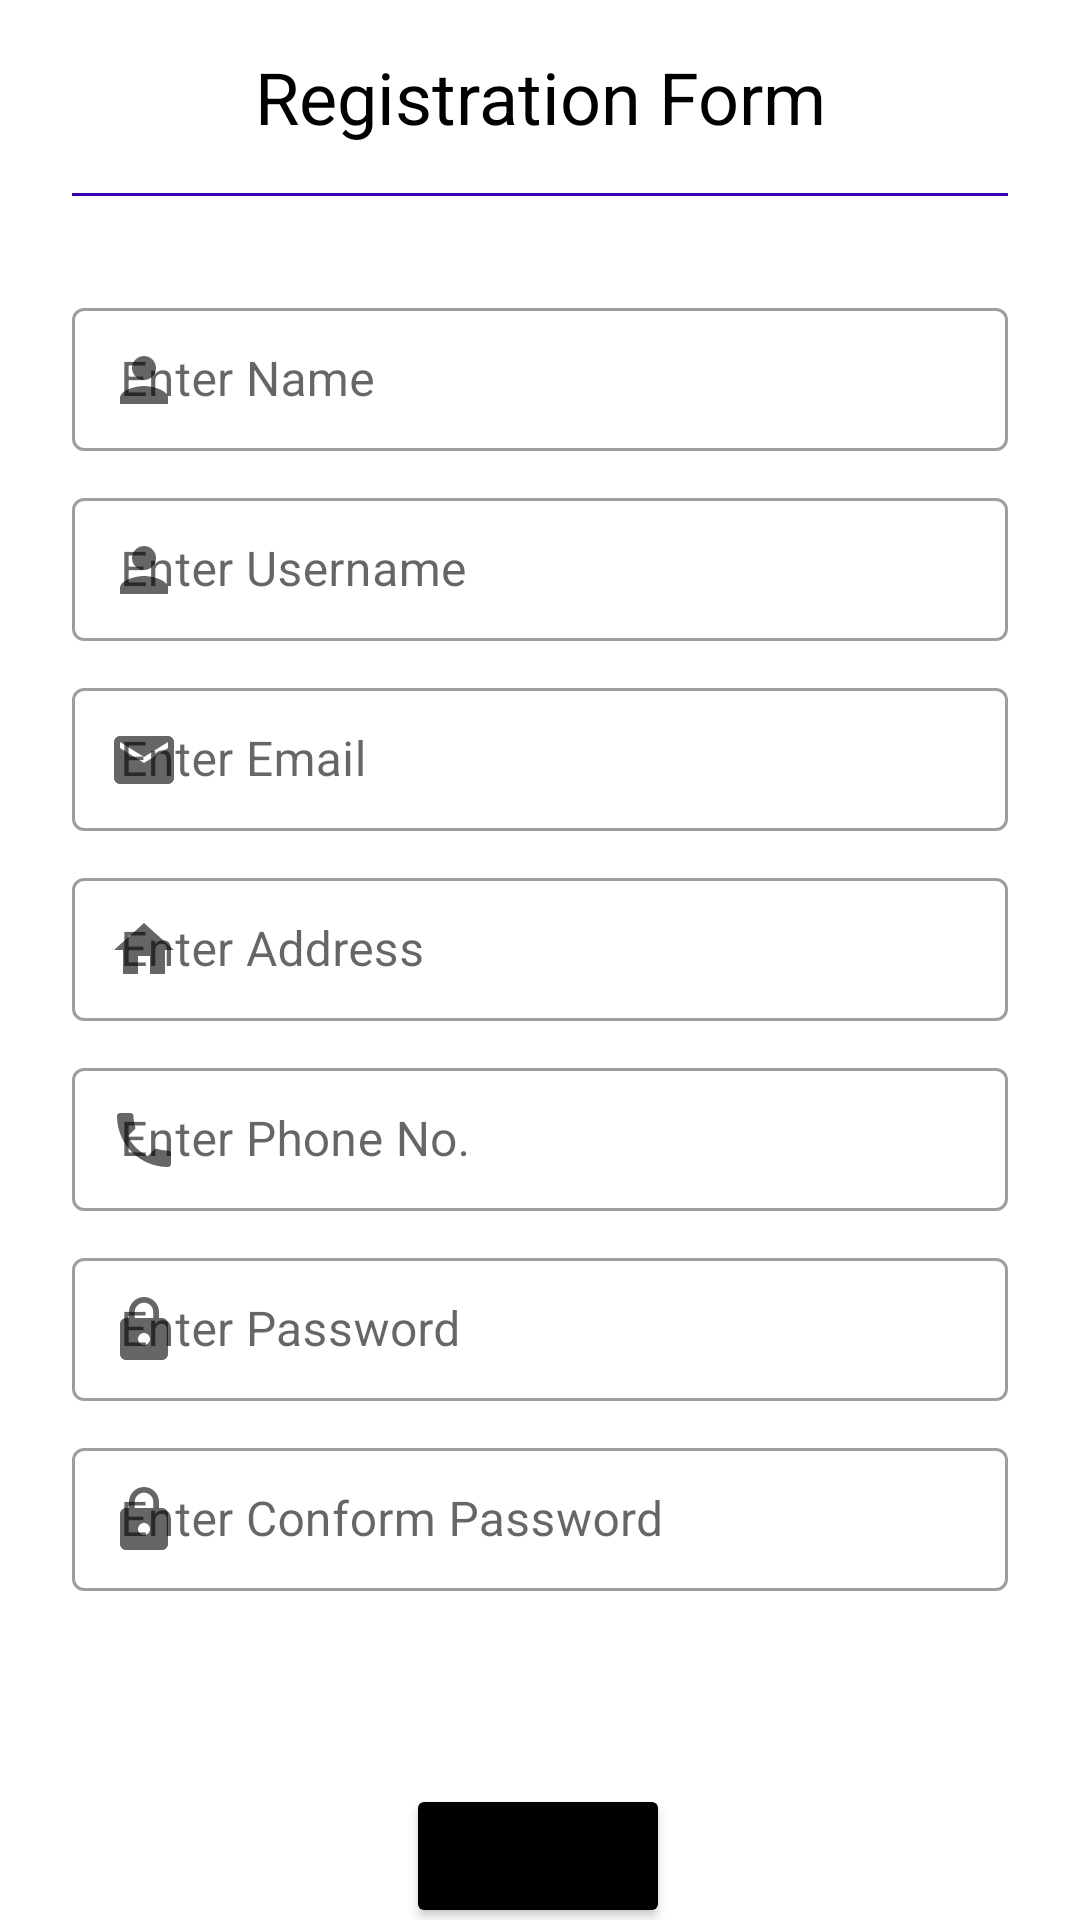

Reconstruct the res/layout file that produces this screen, plus the resources it refers to.
<!-- AndroidManifest.xml: application theme Theme.AliveTech -->
<!-- res/layout/activity_registration.xml -->
<?xml version="1.0" encoding="utf-8"?>
<androidx.constraintlayout.widget.ConstraintLayout xmlns:android="http://schemas.android.com/apk/res/android"
    xmlns:app="http://schemas.android.com/apk/res-auto"
    xmlns:tools="http://schemas.android.com/tools"
    android:layout_width="match_parent"
    android:layout_height="match_parent"
    tools:context=".RegistrationActivity">

    <TextView
        android:id="@+id/tvRegistration"
        android:layout_width="0dp"
        android:layout_height="wrap_content"
        android:layout_marginStart="24dp"
        android:layout_marginTop="16dp"
        android:layout_marginEnd="24dp"
        android:fontFamily="sans-serif"
        android:gravity="center"
        android:text="Registration Form"
        android:textColor="@color/black"
        android:textSize="24dp"
        app:layout_constraintEnd_toEndOf="parent"
        app:layout_constraintHorizontal_bias="0.0"
        app:layout_constraintStart_toEndOf="parent"
        app:layout_constraintStart_toStartOf="parent"
        app:layout_constraintTop_toTopOf="parent" />

    <View
        android:id="@+id/horiDivider2"
        android:layout_width="match_parent"
        android:layout_height="1dp"
        android:layout_marginStart="24dp"
        android:layout_marginTop="16dp"
        android:layout_marginEnd="24dp"
        android:background="@color/purple_700"
        app:layout_constraintEnd_toEndOf="@+id/tvRegistration"
        app:layout_constraintStart_toStartOf="@+id/tvRegistration"
        app:layout_constraintTop_toBottomOf="@+id/tvRegistration"/>

    <com.google.android.material.textfield.TextInputLayout
        android:id="@+id/tilName"
        style="@style/Widget.MaterialComponents.TextInputLayout.OutlinedBox.Dense"
        android:layout_width="match_parent"
        android:layout_height="wrap_content"
        android:layout_marginStart="24dp"
        android:layout_marginTop="32dp"
        android:layout_marginEnd="24dp"
        app:layout_constraintEnd_toEndOf="@+id/horiDivider2"
        app:layout_constraintStart_toStartOf="@+id/horiDivider2"
        app:layout_constraintTop_toBottomOf="@+id/horiDivider2"
        app:startIconDrawable="@drawable/ic_username">

        <com.google.android.material.textfield.TextInputEditText
            android:layout_width="match_parent"
            android:layout_height="wrap_content"
            android:hint="Enter Name"
            android:inputType="text" />

    </com.google.android.material.textfield.TextInputLayout>

    <com.google.android.material.textfield.TextInputLayout
        android:id="@+id/tilUsername"
        style="@style/Widget.MaterialComponents.TextInputLayout.OutlinedBox.Dense"
        android:layout_width="match_parent"
        android:layout_height="wrap_content"
        android:layout_marginStart="24dp"
        android:layout_marginTop="10dp"
        android:layout_marginEnd="24dp"
        app:layout_constraintEnd_toEndOf="@+id/tilName"
        app:layout_constraintStart_toStartOf="@+id/tilName"
        app:layout_constraintTop_toBottomOf="@+id/tilName"
        app:startIconDrawable="@drawable/ic_username">

        <com.google.android.material.textfield.TextInputEditText
            android:layout_width="match_parent"
            android:layout_height="wrap_content"
            android:hint="Enter Username"
            android:inputType="text" />
    </com.google.android.material.textfield.TextInputLayout>

    <com.google.android.material.textfield.TextInputLayout
        android:id="@+id/tilEmail"
        style="@style/Widget.MaterialComponents.TextInputLayout.OutlinedBox.Dense"
        android:layout_width="match_parent"
        android:layout_height="wrap_content"
        android:layout_marginStart="24dp"
        android:layout_marginTop="10dp"
        android:layout_marginEnd="24dp"
        app:layout_constraintEnd_toEndOf="@+id/tilUsername"
        app:layout_constraintStart_toStartOf="@+id/tilUsername"
        app:layout_constraintTop_toBottomOf="@+id/tilUsername"
        app:startIconDrawable="@drawable/ic_email">

        <com.google.android.material.textfield.TextInputEditText
            android:layout_width="match_parent"
            android:layout_height="wrap_content"
            android:hint="Enter Email"
            android:inputType="textEmailAddress" />
    </com.google.android.material.textfield.TextInputLayout>

    <com.google.android.material.textfield.TextInputLayout
        android:id="@+id/tilAddress"
        style="@style/Widget.MaterialComponents.TextInputLayout.OutlinedBox.Dense"
        android:layout_width="match_parent"
        android:layout_height="wrap_content"
        android:layout_marginStart="24dp"
        android:layout_marginTop="10dp"
        android:layout_marginEnd="24dp"
        app:layout_constraintEnd_toEndOf="@+id/tilEmail"
        app:layout_constraintStart_toStartOf="@+id/tilEmail"
        app:layout_constraintTop_toBottomOf="@+id/tilEmail"
        app:startIconDrawable="@drawable/ic_address">

        <com.google.android.material.textfield.TextInputEditText
            android:layout_width="match_parent"
            android:layout_height="wrap_content"
            android:hint="Enter Address"
            android:inputType="textEmailAddress" />
    </com.google.android.material.textfield.TextInputLayout>

    <com.google.android.material.textfield.TextInputLayout
    android:id="@+id/tilPhone"
    style="@style/Widget.MaterialComponents.TextInputLayout.OutlinedBox.Dense"
    android:layout_width="match_parent"
    android:layout_height="wrap_content"
    android:layout_marginStart="24dp"
    android:layout_marginTop="10dp"
    android:layout_marginEnd="24dp"
    app:layout_constraintEnd_toEndOf="@+id/tilAddress"
    app:layout_constraintStart_toStartOf="@+id/tilAddress"
    app:layout_constraintTop_toBottomOf="@+id/tilAddress"
    app:startIconDrawable="@drawable/ic_phone">

    <com.google.android.material.textfield.TextInputEditText
        android:layout_width="match_parent"
        android:layout_height="wrap_content"
        android:hint="Enter Phone No."
        android:inputType="phone" />
   </com.google.android.material.textfield.TextInputLayout>

    <com.google.android.material.textfield.TextInputLayout
        android:id="@+id/tilPassword"
        style="@style/Widget.MaterialComponents.TextInputLayout.OutlinedBox.Dense"
        android:layout_width="match_parent"
        android:layout_height="wrap_content"
        android:layout_marginStart="24dp"
        android:layout_marginTop="10dp"
        android:layout_marginEnd="24dp"
        app:layout_constraintEnd_toEndOf="@+id/tilPhone"
        app:layout_constraintStart_toStartOf="@+id/tilPhone"
        app:layout_constraintTop_toBottomOf="@+id/tilPhone"
        app:startIconDrawable="@drawable/ic_pass">

        <com.google.android.material.textfield.TextInputEditText
            android:layout_width="match_parent"
            android:layout_height="wrap_content"
            android:hint="Enter Password"
            android:inputType="textPassword" />
    </com.google.android.material.textfield.TextInputLayout>

    <com.google.android.material.textfield.TextInputLayout
        android:id="@+id/tilCPassword"
        style="@style/Widget.MaterialComponents.TextInputLayout.OutlinedBox.Dense"
        android:layout_width="match_parent"
        android:layout_height="wrap_content"
        android:layout_marginStart="24dp"
        android:layout_marginTop="10dp"
        android:layout_marginEnd="24dp"
        app:layout_constraintEnd_toEndOf="@+id/tilPassword"
        app:layout_constraintStart_toStartOf="@+id/tilPassword"
        app:layout_constraintTop_toBottomOf="@+id/tilPassword"
        app:startIconDrawable="@drawable/ic_pass">

        <com.google.android.material.textfield.TextInputEditText
            android:layout_width="match_parent"
            android:layout_height="wrap_content"
            android:hint="Enter Conform Password"
            android:inputType="textPassword" />
    </com.google.android.material.textfield.TextInputLayout>

    <Button
        android:id="@+id/button"
        android:layout_width="wrap_content"
        android:layout_height="wrap_content"
        android:layout_marginStart="24dp"
        android:layout_marginTop="64dp"
        android:layout_marginEnd="24dp"
        android:text="Go"
        app:backgroundTint="@color/black"
        app:layout_constraintEnd_toEndOf="@+id/tilCPassword"
        app:layout_constraintHorizontal_bias="0.497"
        app:layout_constraintStart_toStartOf="@+id/tilCPassword"
        app:layout_constraintTop_toBottomOf="@+id/tilCPassword" />

</androidx.constraintlayout.widget.ConstraintLayout>
<!-- resources referenced by this layout -->
<resources>
  <!-- drawable ic_address (drawable) -->
  <vector android:height="24dp" android:tint="#C95038"
      android:viewportHeight="24" android:viewportWidth="24"
      android:width="24dp" xmlns:android="http://schemas.android.com/apk/res/android">
      <path android:fillColor="@android:color/white" android:pathData="M10,20v-6h4v6h5v-8h3L12,3 2,12h3v8z"/>
  </vector>
  <!-- drawable ic_email (drawable) -->
  <vector android:height="24dp" android:tint="#C95038"
      android:viewportHeight="24" android:viewportWidth="24"
      android:width="24dp" xmlns:android="http://schemas.android.com/apk/res/android">
      <path android:fillColor="@android:color/white" android:pathData="M20,4L4,4c-1.1,0 -1.99,0.9 -1.99,2L2,18c0,1.1 0.9,2 2,2h16c1.1,0 2,-0.9 2,-2L22,6c0,-1.1 -0.9,-2 -2,-2zM20,8l-8,5 -8,-5L4,6l8,5 8,-5v2z"/>
  </vector>
  <!-- drawable ic_pass (drawable) -->
  <vector android:height="24dp" android:tint="#C95038"
      android:viewportHeight="24" android:viewportWidth="24"
      android:width="24dp" xmlns:android="http://schemas.android.com/apk/res/android">
      <path android:fillColor="@android:color/white" android:pathData="M18,8h-1L17,6c0,-2.76 -2.24,-5 -5,-5S7,3.24 7,6v2L6,8c-1.1,0 -2,0.9 -2,2v10c0,1.1 0.9,2 2,2h12c1.1,0 2,-0.9 2,-2L20,10c0,-1.1 -0.9,-2 -2,-2zM12,17c-1.1,0 -2,-0.9 -2,-2s0.9,-2 2,-2 2,0.9 2,2 -0.9,2 -2,2zM15.1,8L8.9,8L8.9,6c0,-1.71 1.39,-3.1 3.1,-3.1 1.71,0 3.1,1.39 3.1,3.1v2z"/>
  </vector>
  <!-- drawable ic_phone (drawable) -->
  <vector android:height="24dp" android:tint="#C95038"
      android:viewportHeight="24" android:viewportWidth="24"
      android:width="24dp" xmlns:android="http://schemas.android.com/apk/res/android">
      <path android:fillColor="@android:color/white" android:pathData="M6.62,10.79c1.44,2.83 3.76,5.14 6.59,6.59l2.2,-2.2c0.27,-0.27 0.67,-0.36 1.02,-0.24 1.12,0.37 2.33,0.57 3.57,0.57 0.55,0 1,0.45 1,1V20c0,0.55 -0.45,1 -1,1 -9.39,0 -17,-7.61 -17,-17 0,-0.55 0.45,-1 1,-1h3.5c0.55,0 1,0.45 1,1 0,1.25 0.2,2.45 0.57,3.57 0.11,0.35 0.03,0.74 -0.25,1.02l-2.2,2.2z"/>
  </vector>
  <!-- drawable ic_username (drawable) -->
  <vector android:height="24dp" android:tint="#C95038"
      android:viewportHeight="24" android:viewportWidth="24"
      android:width="24dp" xmlns:android="http://schemas.android.com/apk/res/android">
      <path android:fillColor="@android:color/white" android:pathData="M12,12c2.21,0 4,-1.79 4,-4s-1.79,-4 -4,-4 -4,1.79 -4,4 1.79,4 4,4zM12,14c-2.67,0 -8,1.34 -8,4v2h16v-2c0,-2.66 -5.33,-4 -8,-4z"/>
  </vector>
  <style name="Theme.AliveTech" parent="Theme.MaterialComponents.DayNight.DarkActionBar">
          
          <item name="colorPrimary">@color/purple_500</item>
          <item name="colorPrimaryVariant">@color/purple_700</item>
          <item name="colorOnPrimary">@color/white</item>
          
          <item name="colorSecondary">@color/teal_200</item>
          <item name="colorSecondaryVariant">@color/teal_700</item>
          <item name="colorOnSecondary">@color/black</item>
          
          <item name="android:statusBarColor" tools:targetApi="l">?attr/colorPrimaryVariant</item>
          
      </style>
  <!-- not gathered from this repository: default colours our renderer supplied (Android Studio template values) -->
  <color name="purple_500">#FF6200EE</color>
  <color name="purple_700">#FF3700B3</color>
  <color name="teal_200">#FF03DAC5</color>
  <color name="teal_700">#FF018786</color>
  <color name="black">#FF000000</color>
  <color name="white">#FFFFFFFF</color>
</resources>
